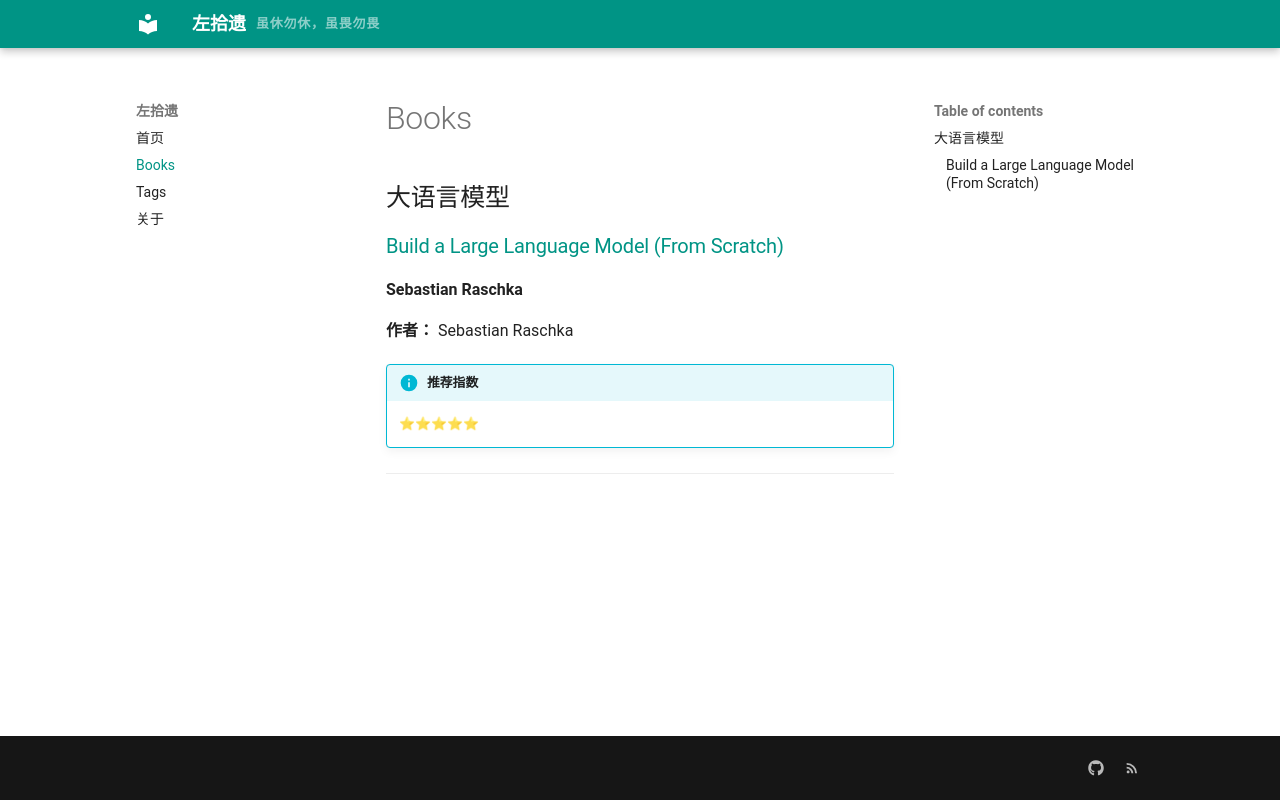

repository: UltraOptiMega/UltraOptiMega.github.io · page: books/index.html · generator: mkdocs

# Books

{{ book_list() }}
